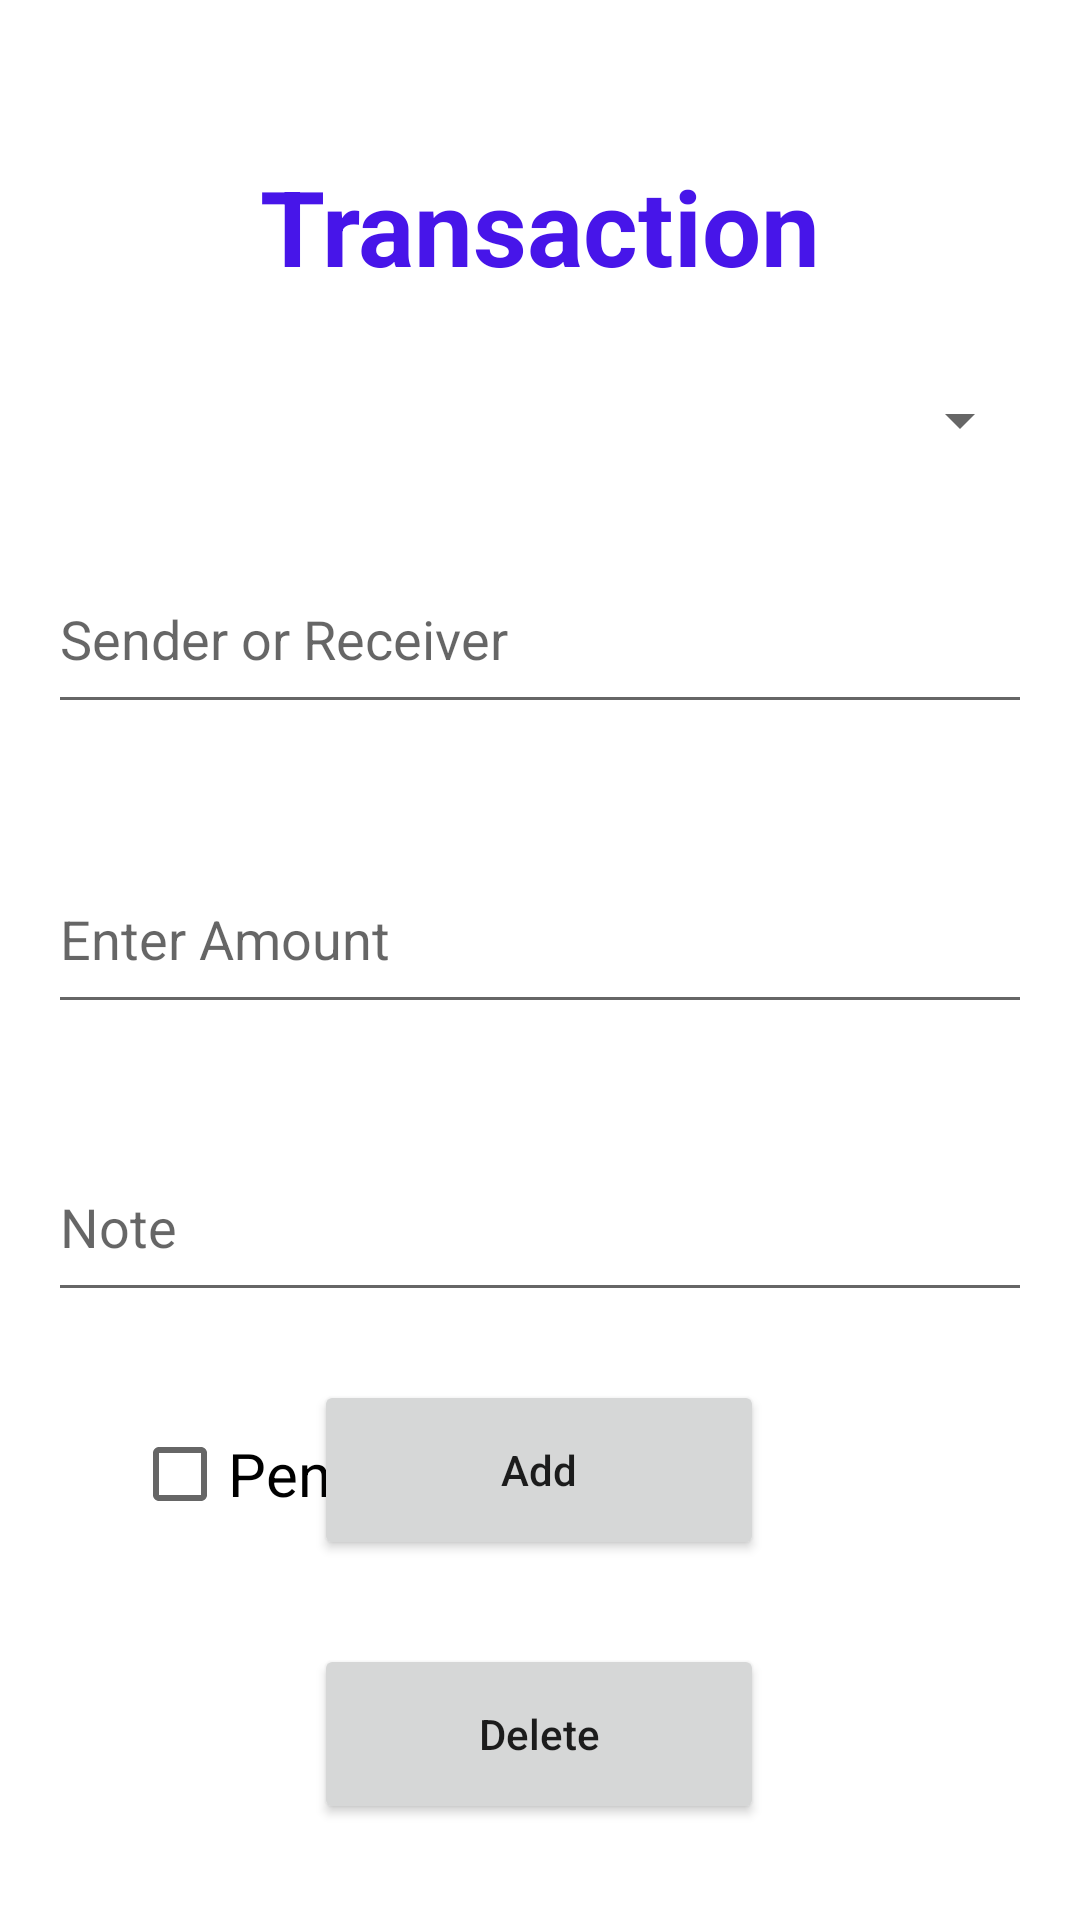

Write the Android layout XML for this screen, with the resource values it uses.
<!-- AndroidManifest.xml: application theme Theme.BudgetOn -->
<!-- res/layout/activity_transaction.xml -->
<?xml version="1.0" encoding="utf-8"?>
<androidx.constraintlayout.widget.ConstraintLayout xmlns:android="http://schemas.android.com/apk/res/android"
    xmlns:app="http://schemas.android.com/apk/res-auto"
    xmlns:tools="http://schemas.android.com/tools"
    android:layout_width="match_parent"
    android:layout_height="match_parent"
    tools:context=".TransactionActivity"
    android:padding="16dp">

    <TextView
        android:id="@+id/textView4"
        android:layout_width="wrap_content"
        android:layout_height="wrap_content"
        android:layout_marginTop="36dp"
        android:text="Transaction"
        android:textColor="?attr/colorPrimary"
        android:textSize="35sp"
        android:textStyle="bold"
        app:layout_constraintEnd_toEndOf="parent"
        app:layout_constraintStart_toStartOf="parent"
        app:layout_constraintTop_toTopOf="parent" />

    <Spinner
        android:id="@+id/spinner"
        android:layout_width="match_parent"
        android:layout_height="60dp"
        android:textAlignment="center"
        android:defaultFocusHighlightEnabled="true"
        android:contentDescription="@string/transaction_type"
        app:layout_constraintBottom_toTopOf="@+id/et_sender_receiver"
        app:layout_constraintEnd_toEndOf="parent"
        app:layout_constraintStart_toStartOf="parent"
        app:layout_constraintTop_toBottomOf="@+id/textView4" />

    <EditText
        android:id="@+id/et_sender_receiver"
        android:layout_width="match_parent"
        android:layout_height="60dp"
        android:layout_marginBottom="40dp"
        android:ems="10"
        android:inputType="textPersonName"
        android:hint="Sender or Receiver"
        app:layout_constraintBottom_toTopOf="@+id/et_tranAmount"
        app:layout_constraintEnd_toEndOf="parent"
        app:layout_constraintHorizontal_bias="0.502"
        app:layout_constraintStart_toStartOf="parent" />

    <EditText
        android:id="@+id/et_tranNote"
        android:layout_width="match_parent"
        android:layout_height="60dp"
        android:layout_marginTop="36dp"
        android:ems="10"
        android:hint="Note"
        android:inputType="textPersonName"
        app:layout_constraintEnd_toEndOf="parent"
        app:layout_constraintHorizontal_bias="0.497"
        app:layout_constraintStart_toStartOf="parent"
        app:layout_constraintTop_toBottomOf="@+id/et_tranAmount" />

    <EditText
        android:id="@+id/et_tranAmount"
        android:layout_width="match_parent"
        android:hint="Enter Amount"
        android:layout_height="60dp"
        android:ems="10"
        android:inputType="numberDecimal"
        app:layout_constraintBottom_toBottomOf="parent"
        app:layout_constraintEnd_toEndOf="parent"
        app:layout_constraintHorizontal_bias="0.502"
        app:layout_constraintStart_toStartOf="parent"
        app:layout_constraintTop_toTopOf="parent"
        app:layout_constraintVertical_bias="0.484" />

    <CheckBox
        android:id="@+id/cb_pending"
        android:layout_width="120dp"
        android:layout_height="60dp"
        android:layout_marginStart="28dp"
        android:layout_marginTop="24dp"
        android:text="Pending"
        android:textSize="20sp"
        app:layout_constraintStart_toStartOf="parent"
        app:layout_constraintTop_toBottomOf="@+id/et_tranNote" />

    <Button
        android:id="@+id/btn_addUpdate"
        android:layout_width="150dp"
        android:layout_height="60dp"
        android:layout_marginBottom="28dp"
        android:text="Add"
        android:textAllCaps="false"
        app:cornerRadius="20dp"
        app:layout_constraintBottom_toTopOf="@+id/btn_delete"
        app:layout_constraintEnd_toEndOf="parent"
        app:layout_constraintHorizontal_bias="0.498"
        app:layout_constraintStart_toStartOf="parent" />

    <Button
        android:id="@+id/btn_delete"
        android:layout_width="150dp"
        android:layout_height="60dp"
        android:layout_marginBottom="16dp"
        android:text="Delete"
        android:textAllCaps="false"
        app:cornerRadius="20dp"
        app:layout_constraintBottom_toBottomOf="parent"
        app:layout_constraintEnd_toEndOf="parent"
        app:layout_constraintHorizontal_bias="0.498"
        app:layout_constraintStart_toStartOf="parent" />
</androidx.constraintlayout.widget.ConstraintLayout>
<!-- resources referenced by this layout -->
<resources>
  <style name="Theme.BudgetOn" parent="Theme.MaterialComponents.DayNight.NoActionBar">
          
          <item name="colorPrimary">@color/primary</item>
          <item name="colorPrimaryVariant">@color/primary_dark</item>
          <item name="colorOnPrimary">@color/white</item>
          
          <item name="colorSecondary">@color/secondary</item>
          <item name="colorSecondaryVariant">@color/neutral_white</item>
          <item name="colorOnSecondary">@color/black</item>
          
          <item name="android:statusBarColor">?attr/colorPrimaryVariant</item>
          
      </style>
  <color name="primary">#4715E9</color>
  <color name="primary_dark">#FF3700B3</color>
  <color name="white">#FFFFFFFF</color>
  <color name="secondary">#FF250C</color>
  <color name="neutral_white">#E9E9EB</color>
  <color name="black">#FF000000</color>
</resources>
